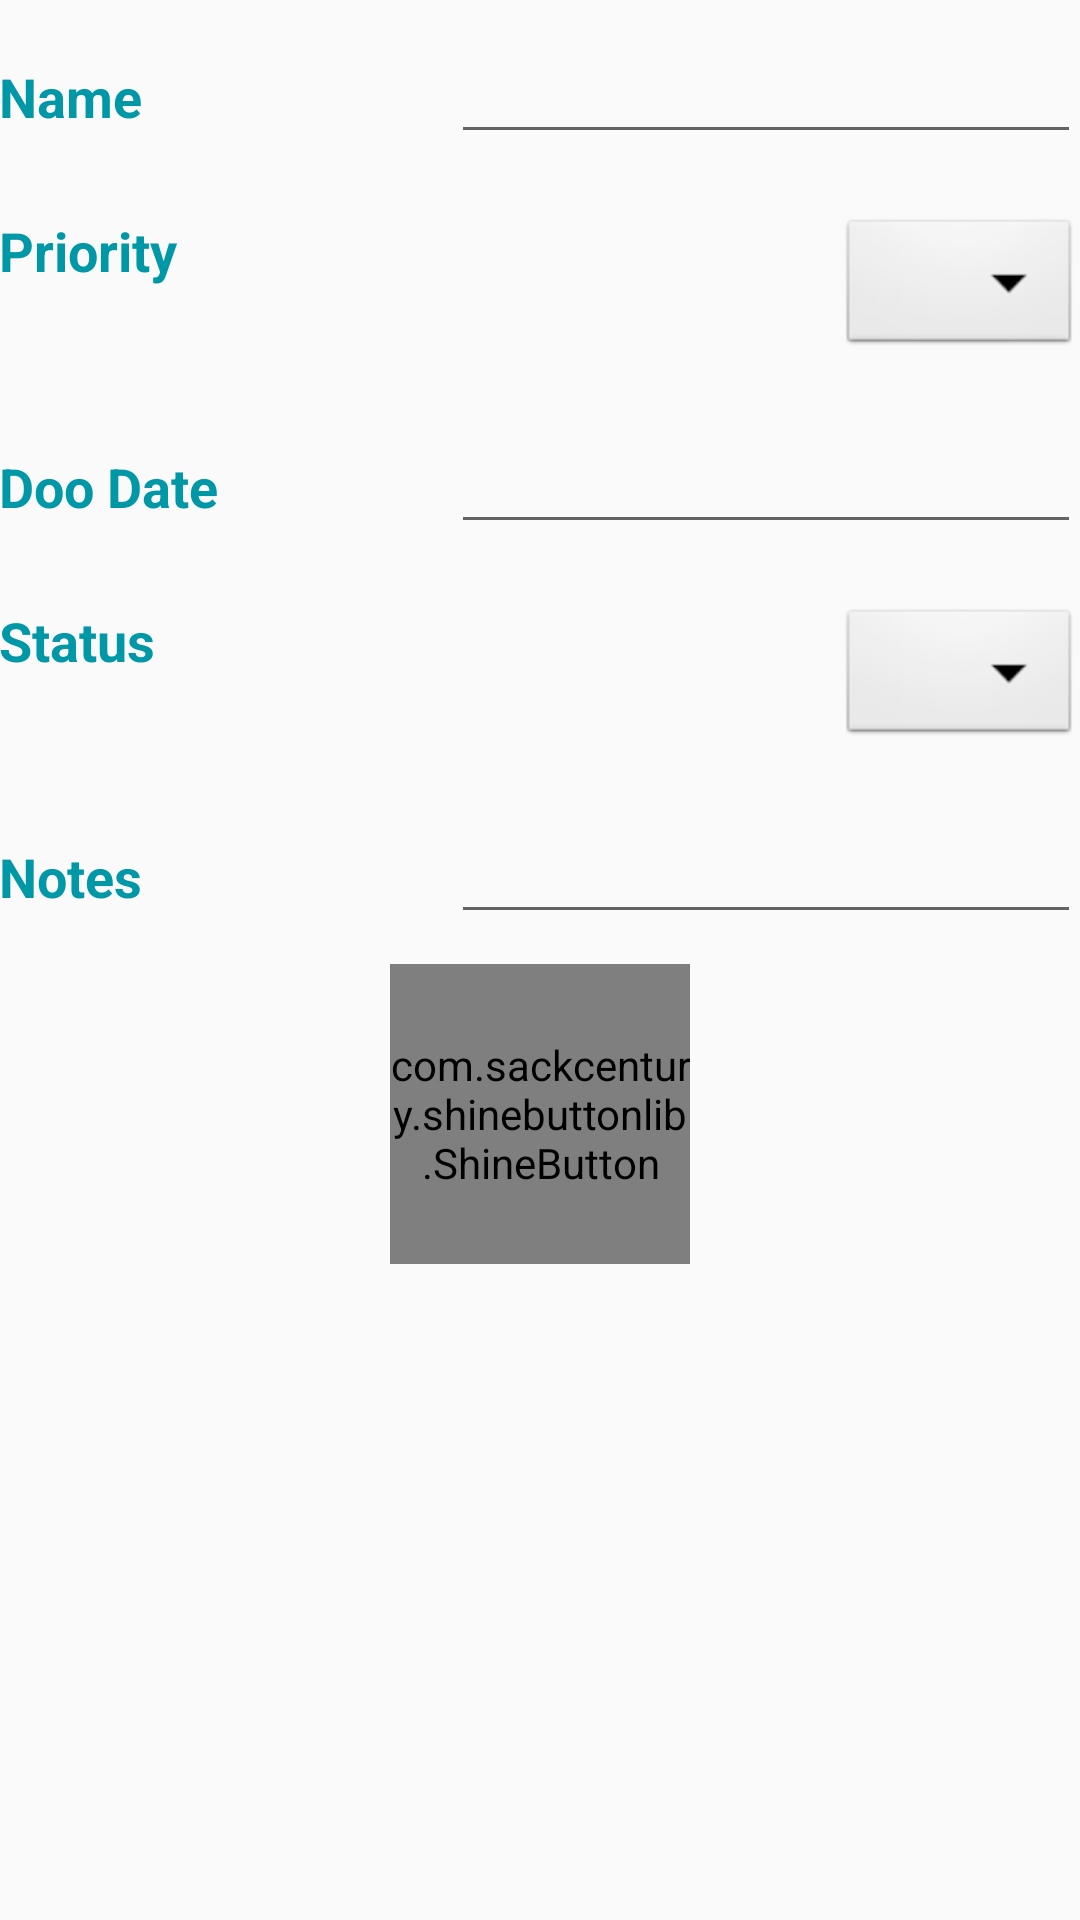

This screen was rendered from an Android layout file. Write that file and the resources it references.
<!-- AndroidManifest.xml: application theme AppTheme -->
<!-- res/layout/activity_edit_doot.xml -->
<?xml version="1.0" encoding="utf-8"?>
<android.support.v4.widget.DrawerLayout
    xmlns:android="http://schemas.android.com/apk/res/android"
    android:id="@+id/drawerLayout"
    android:layout_width="match_parent"
    android:layout_height="match_parent">

    <LinearLayout xmlns:android="http://schemas.android.com/apk/res/android"
        xmlns:tools="http://schemas.android.com/tools"
        android:layout_width="match_parent"
        android:layout_height="match_parent"
        android:id="@+id/mainContent"
        xmlns:app="http://schemas.android.com/apk/res-auto"
        android:paddingBottom="@dimen/activity_vertical_margin"
        android:paddingLeft="@dimen/activity_horizontal_margin"
        android:paddingRight="@dimen/activity_horizontal_margin"
        android:paddingTop="@dimen/activity_vertical_margin"
        android:orientation="vertical"
        tools:context="com.example.dellaanjeh.dootapp.EditDootActivity">

        <LinearLayout
            android:layout_width="fill_parent"
            android:layout_height="wrap_content"
            android:orientation="horizontal"
            android:paddingBottom="10dp"
            android:paddingTop="10dp">

            <TextView
                android:id="@+id/tvNameLabel"
                android:layout_width="wrap_content"
                android:layout_height="wrap_content"
                android:layout_weight="0.25"
                android:textSize="18dp"
                android:text="Name"
                android:textStyle="bold"
                android:textColor="@color/primary_dark"/>

            <EditText
                android:id="@+id/etName"
                android:ems="10"
                android:layout_width="wrap_content"
                android:layout_height="wrap_content"/>

        </LinearLayout>

        <LinearLayout
            android:layout_width="fill_parent"
            android:layout_height="wrap_content"
            android:orientation="horizontal"
            android:paddingBottom="10dp"
            android:paddingTop="10dp">

            <TextView
                android:id="@+id/tvPriorityLabel"
                android:layout_width="wrap_content"
                android:layout_height="wrap_content"
                android:layout_weight="0.25"
                android:textSize="18dp"
                android:text="Priority"
                android:textStyle="bold"
                android:textColor="@color/primary_dark"/>

            <Spinner
                android:id="@+id/spPriority"
                android:layout_width="wrap_content"
                android:layout_height="wrap_content"
                android:background="@android:drawable/btn_dropdown"
                android:spinnerMode="dropdown" />

        </LinearLayout>

        <LinearLayout
            android:layout_width="fill_parent"
            android:layout_height="wrap_content"
            android:orientation="horizontal"
            android:paddingBottom="10dp"
            android:paddingTop="10dp">

            <TextView
                android:id="@+id/tvDooDateLabel"
                android:layout_width="wrap_content"
                android:layout_height="wrap_content"
                android:layout_weight="0.25"
                android:textSize="18dp"
                android:text="Doo Date"
                android:textStyle="bold"
                android:textColor="@color/primary_dark"/>

            <EditText
                android:id="@+id/etDooDate"
                android:focusableInTouchMode="false"
                android:ems="10"
                android:layout_width="wrap_content"
                android:layout_height="wrap_content" />

        </LinearLayout>

        <LinearLayout
            android:layout_width="fill_parent"
            android:layout_height="wrap_content"
            android:orientation="horizontal"
            android:paddingBottom="10dp"
            android:paddingTop="10dp">

            <TextView
                android:id="@+id/tvStatusLabel"
                android:layout_width="wrap_content"
                android:layout_height="wrap_content"
                android:layout_weight="0.25"
                android:textSize="18dp"
                android:text="Status"
                android:textStyle="bold"
                android:textColor="@color/primary_dark"/>

            <Spinner
                android:id="@+id/spStatus"
                android:layout_width="wrap_content"
                android:layout_height="wrap_content"
                android:background="@android:drawable/btn_dropdown"
                android:spinnerMode="dropdown" />

        </LinearLayout>

        <LinearLayout
            android:layout_width="fill_parent"
            android:layout_height="wrap_content"
            android:orientation="horizontal"
            android:paddingBottom="10dp"
            android:paddingTop="10dp">

            <TextView
                android:id="@+id/tvNotesLabel"
                android:layout_width="wrap_content"
                android:layout_height="wrap_content"
                android:layout_weight="0.25"
                android:textSize="18dp"
                android:text="Notes"
                android:textStyle="bold"
                android:textColor="@color/primary_dark"/>

            <EditText
                android:id="@+id/etNotes"
                android:ems="10"
                android:layout_width="wrap_content"
                android:layout_height="wrap_content" />

        </LinearLayout>

        <com.sackcentury.shinebuttonlib.ShineButton
            android:layout_width="100dp"
            android:layout_height="100dp"
            android:layout_gravity="center_horizontal"
            android:id="@+id/sbtnSave"
            app:btn_color="@android:color/darker_gray"
            app:btn_fill_color="#996699"
            app:enable_flashing="true"
            app:shine_size="80dp"
            app:siShape="@drawable/save"/>

    </LinearLayout>

    <RelativeLayout
        android:layout_width="280dp"
        android:layout_height="match_parent"
        android:id="@+id/navPane"
        android:layout_gravity="start">

        <ListView
            android:id="@+id/lvNavList"
            android:layout_width="280dp"
            android:layout_height="match_parent"
            android:choiceMode="singleChoice"
            android:background="#ffffffff" />

    </RelativeLayout>

</android.support.v4.widget.DrawerLayout>
<!-- resources referenced by this layout -->
<resources>
  <color name="primary_dark">#0097A7</color>
  <style name="AppTheme" parent="Theme.AppCompat.Light.DarkActionBar">
          
          <item name="colorPrimary">@color/colorPrimary</item>
          <item name="colorPrimaryDark">@color/colorPrimaryDark</item>
          <item name="colorAccent">@color/colorAccent</item>
      </style>
  <color name="colorPrimary">#3F51B5</color>
  <color name="colorPrimaryDark">#303F9F</color>
  <color name="colorAccent">#FF4081</color>
</resources>
